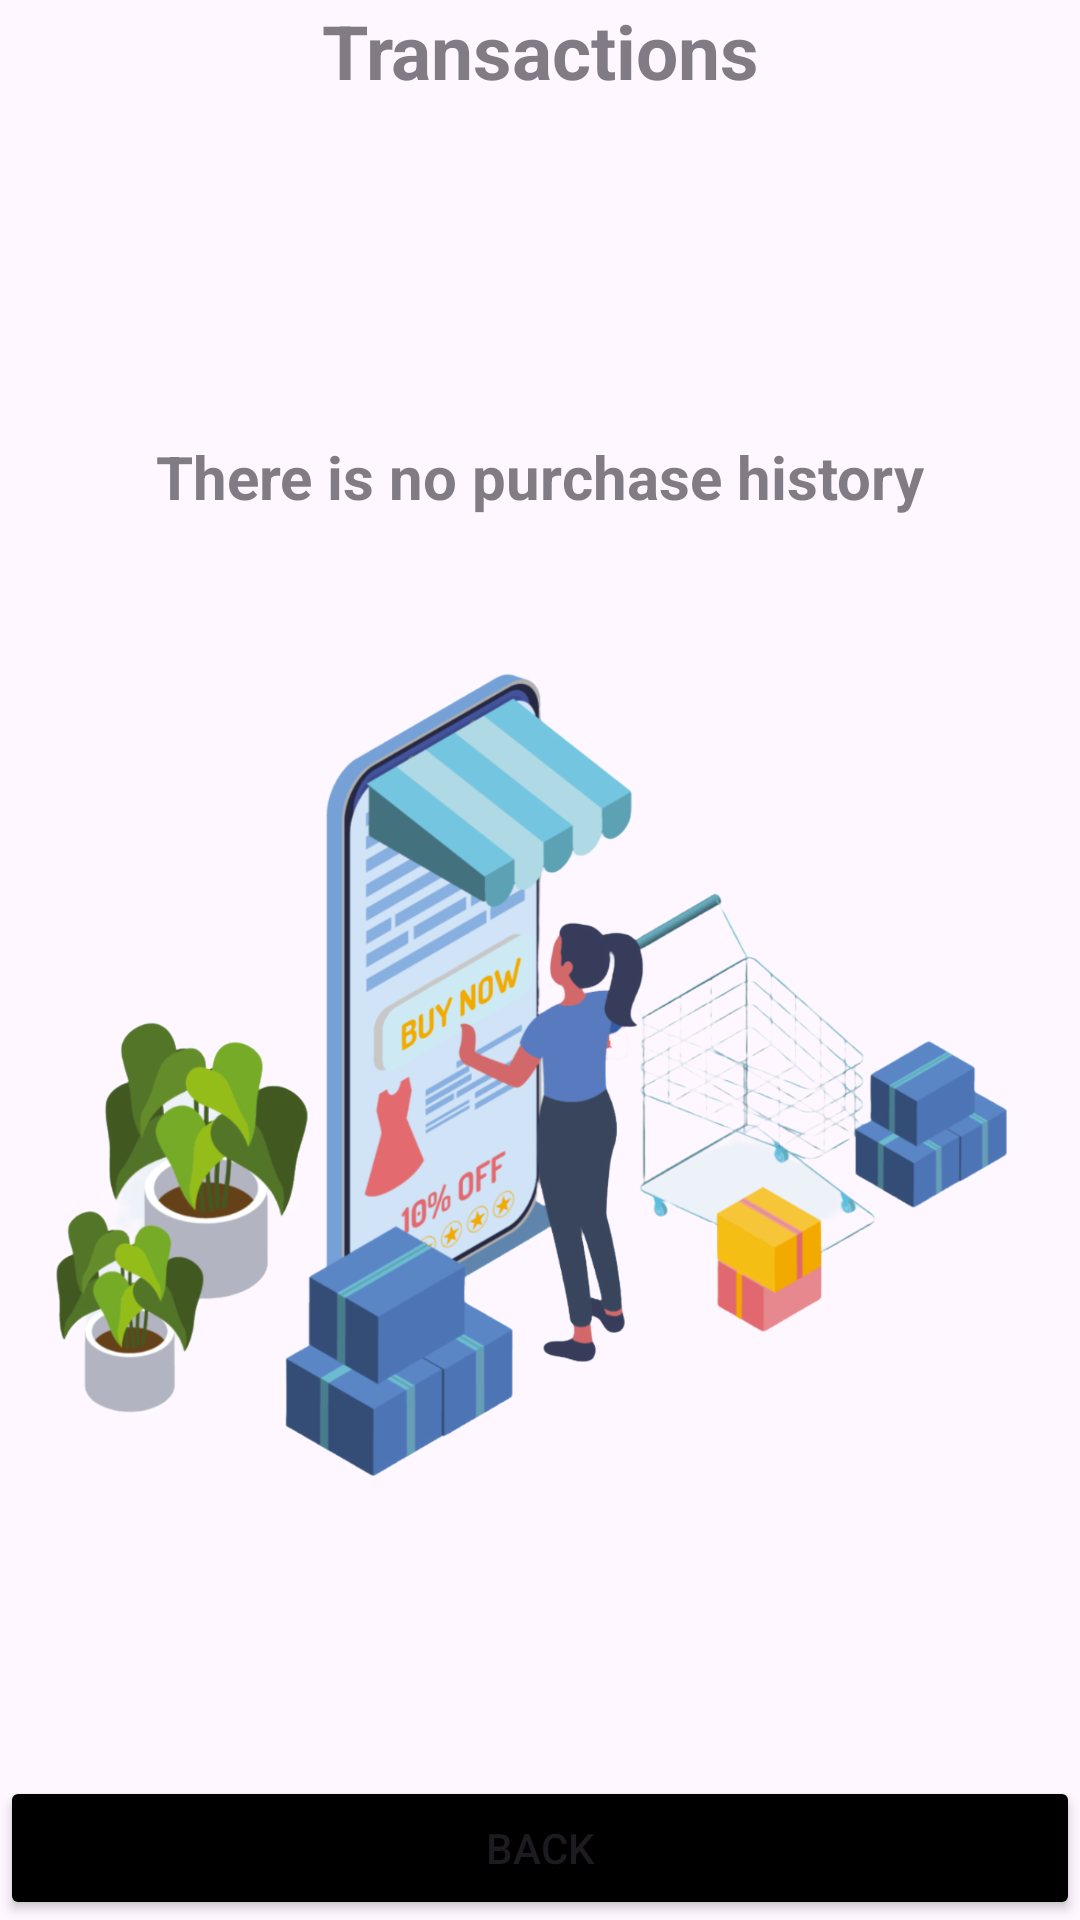

This screen was rendered from an Android layout file. Write that file and the resources it references.
<!-- AndroidManifest.xml: application theme Theme.FindFast -->
<!-- res/layout/fragment_order_history.xml -->
<?xml version="1.0" encoding="utf-8"?>
<LinearLayout xmlns:android="http://schemas.android.com/apk/res/android"
    android:layout_width="match_parent"
    android:orientation="vertical"
    android:layout_height="match_parent">

    <TextView
        android:id="@+id/textView2"
        android:layout_width="match_parent"
        android:layout_height="wrap_content"
        android:textStyle="bold"
        android:alpha="0.7"
        android:textSize="25sp"
        android:gravity="center"
        android:layout_marginBottom="12dp"
        android:text="@string/transactions" />
    
    <LinearLayout
        android:id="@+id/viewNoPurcahse"
        android:layout_width="match_parent"
        android:layout_height="0dp"
        android:orientation="vertical"
        android:layout_weight="1"
        android:gravity="center"
        android:visibility="visible">
        
        <TextView
            android:layout_width="wrap_content"
            android:layout_height="wrap_content"
            android:text="There is no purchase history"
            android:textStyle="bold"
            android:textSize="20sp"
            android:alpha="0.7"/>
        
        <ImageView
            android:layout_width="match_parent"
            android:layout_height="300dp"
            android:paddingTop="32dp"
            android:layout_marginTop="20dp"
            android:src="@drawable/ic_no_purchase"/>
        
        
    </LinearLayout>

    <androidx.recyclerview.widget.RecyclerView
        android:id="@+id/purchaseRecyclerView"
        android:visibility="gone"
        android:layout_weight="1"
        android:layout_width="match_parent"
        android:layout_height="0dp" />

    <Button
        android:id="@+id/btnBack"
        android:layout_width="match_parent"
        android:layout_height="wrap_content"
        android:backgroundTint="@color/black"
        android:text="@string/back" />


</LinearLayout>
<!-- resources referenced by this layout -->
<resources>
  <color name="black">#FF000000</color>
  <!-- drawable ic_no_purchase: png bitmap (drawable, 555187 bytes) -->
  <string name="back">Back</string>
  <string name="transactions">Transactions</string>
  <style name="Theme.FindFast" parent="Base.Theme.FindFast" />
  <style name="Base.Theme.FindFast" parent="Theme.Material3.DayNight.NoActionBar">
          
          
      </style>
</resources>
